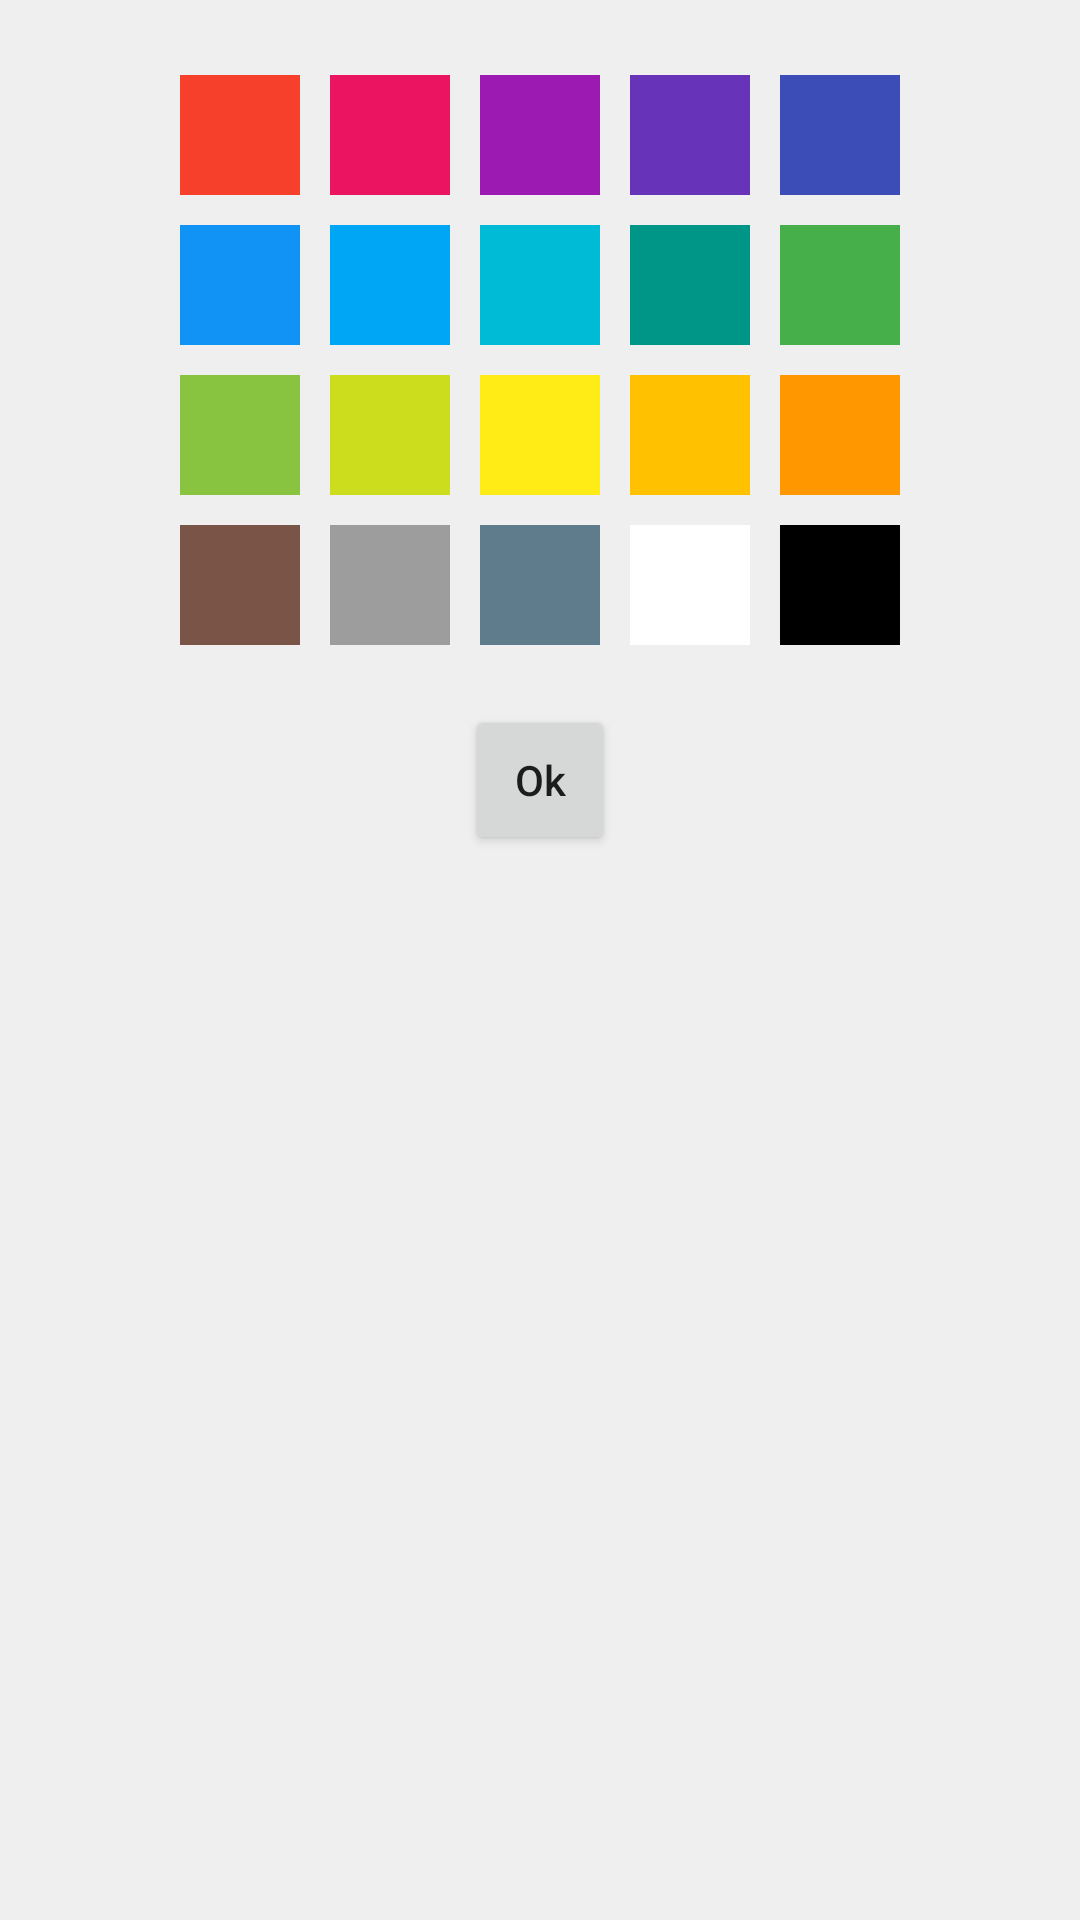

Here is an Android app screen rendered from its layout file. Give the layout XML and the strings, colors and styles it references.
<!-- AndroidManifest.xml: application theme AppTheme -->
<!-- res/layout/color_palette.xml -->
<?xml version="1.0" encoding="utf-8"?>
<TableLayout 
    android:id="@+id/color_palette"
    xmlns:android="http://schemas.android.com/apk/res/android"
    android:layout_width="match_parent" 
    android:layout_height="match_parent"
    android:background="#efefef">
    <TableRow
        android:layout_width="fill_parent"
        android:layout_height="fill_parent"
        android:layout_gravity="center"
        android:gravity="center"
        android:layout_marginTop="20dp">

        <ImageView
            android:id="@+id/color1"
            android:layout_width="50dp"
            android:layout_height="50dp"
            android:layout_column="1" 
            android:src="@color/red"
            android:padding="5dp"/>

        <ImageView
            android:id="@+id/color2"
            android:layout_width="50dp"
            android:layout_height="50dp"
            android:layout_column="2"
            android:src="@color/pink"
            android:padding="5dp"/>
        <ImageView
            android:id="@+id/color3"
            android:layout_width="50dp"
            android:layout_height="50dp"
            android:layout_column="3" 
            android:src="@color/purple"
            android:padding="5dp"/>

        <ImageView
            android:id="@+id/color4"
            android:layout_width="50dp"
            android:layout_height="50dp"
            android:layout_column="4" 
            android:src="@color/deep_purple"
            android:padding="5dp"/>
        <ImageView
            android:id="@+id/color5"
            android:layout_width="50dp"
            android:layout_height="50dp"
            android:layout_column="5" 
            android:src="@color/indigo"
            android:padding="5dp"/>
    </TableRow>
    <TableRow
        android:layout_width="fill_parent"
        android:layout_height="fill_parent"
        android:layout_gravity="center"
        android:gravity="center">

        <ImageView
            android:id="@+id/color6"
            android:layout_width="50dp"
            android:layout_height="50dp"
            android:layout_column="1"
            android:src="@color/blue"
            android:padding="5dp"/>

        <ImageView
            android:id="@+id/color7"
            android:layout_width="50dp"
            android:layout_height="50dp"
            android:layout_column="2"
            android:src="@color/light_blue"
            android:padding="5dp"/>
        <ImageView
            android:id="@+id/color8"
            android:layout_width="50dp"
            android:layout_height="50dp"
            android:layout_column="3"
            android:src="@color/cyan"
            android:padding="5dp"/>

        <ImageView
            android:id="@+id/color9"
            android:layout_width="50dp"
            android:layout_height="50dp"
            android:layout_column="4"
            android:src="@color/teal"
            android:padding="5dp"/>
        <ImageView
            android:id="@+id/color10"
            android:layout_width="50dp"
            android:layout_height="50dp"
            android:layout_column="5"
            android:src="@color/green"
            android:padding="5dp"/>
    </TableRow>
    <TableRow
        android:layout_width="fill_parent"
        android:layout_height="fill_parent"
        android:layout_gravity="center"
        android:gravity="center">

        <ImageView
            android:id="@+id/color11"
            android:layout_width="50dp"
            android:layout_height="50dp"
            android:layout_column="1"
            android:src="@color/light_green"
            android:padding="5dp"/>

        <ImageView
            android:id="@+id/color12"
            android:layout_width="50dp"
            android:layout_height="50dp"
            android:layout_column="2"
            android:src="@color/lime"
            android:padding="5dp"/>
        <ImageView
            android:id="@+id/color13"
            android:layout_width="50dp"
            android:layout_height="50dp"
            android:layout_column="3"
            android:src="@color/yellow"
            android:padding="5dp"/>

        <ImageView
            android:id="@+id/color14"
            android:layout_width="50dp"
            android:layout_height="50dp"
            android:layout_column="4"
            android:src="@color/amber"
            android:padding="5dp"/>
        <ImageView
            android:id="@+id/color15"
            android:layout_width="50dp"
            android:layout_height="50dp"
            android:layout_column="5"
            android:src="@color/orange"
            android:padding="5dp"/>
    </TableRow>
    <TableRow
        android:layout_width="fill_parent"
        android:layout_height="fill_parent"
        android:layout_gravity="center"
        android:gravity="center">

       

        <ImageView
            android:id="@+id/color16"
            android:layout_width="50dp"
            android:layout_height="50dp"
            android:layout_column="1"
            android:src="@color/brown"
            android:padding="5dp"/>
        <ImageView
            android:id="@+id/color17"
            android:layout_width="50dp"
            android:layout_height="50dp"
            android:layout_column="2"
            android:src="@color/grey"
            android:padding="5dp"/>

        <ImageView
            android:id="@+id/color18"
            android:layout_width="50dp"
            android:layout_height="50dp"
            android:layout_column="3"
            android:src="@color/blue_grey"
            android:padding="5dp"/>
        <ImageView
            android:id="@+id/color19"
            android:layout_width="50dp"
            android:layout_height="50dp"
            android:layout_column="4"
            android:src="@color/white"
            android:padding="5dp"/>
        <ImageView
            android:id="@+id/color20"
            android:layout_width="50dp"
            android:layout_height="50dp"
            android:layout_column="5"
            android:src="@color/black"
            android:padding="5dp"/>
    </TableRow>
    <TableRow
        android:layout_gravity="center"
        android:gravity="center">
        
        <Button
            android:id="@+id/ok"
            android:layout_width="50dp"
            android:layout_height="50dp"
            android:text="Ok"
            android:layout_column="1"
            android:layout_marginTop="20dp"
            android:elevation="10dp"
            android:textAllCaps="false"
            android:layout_marginBottom="30dp"/>
    </TableRow>
</TableLayout>
<!-- resources referenced by this layout -->
<resources>
  <color name="amber">#FFC100</color>
  <color name="black">#000000</color>
  <color name="blue">#1093F5</color>
  <color name="blue_grey">#5E7C8B</color>
  <color name="brown">#7A5547</color>
  <color name="cyan">#00BBD5</color>
  <color name="deep_purple">#6633B9</color>
  <color name="green">#46AF4A</color>
  <color name="grey">#9D9D9D</color>
  <color name="indigo">#3D4DB7</color>
  <color name="light_blue">#00A6F6</color>
  <color name="light_green">#88C440</color>
  <color name="lime">#CCDD1E</color>
  <color name="orange">#FF9800</color>
  <color name="pink">#EB1460</color>
  <color name="purple">#9C1AB1</color>
  <color name="red">#F6402C</color>
  <color name="teal">#009687</color>
  <color name="white">#ffffff</color>
  <color name="yellow">#FFEC16</color>
  <style name="AppTheme" parent="Theme.AppCompat.Light.NoActionBar">
          
      </style>
</resources>
